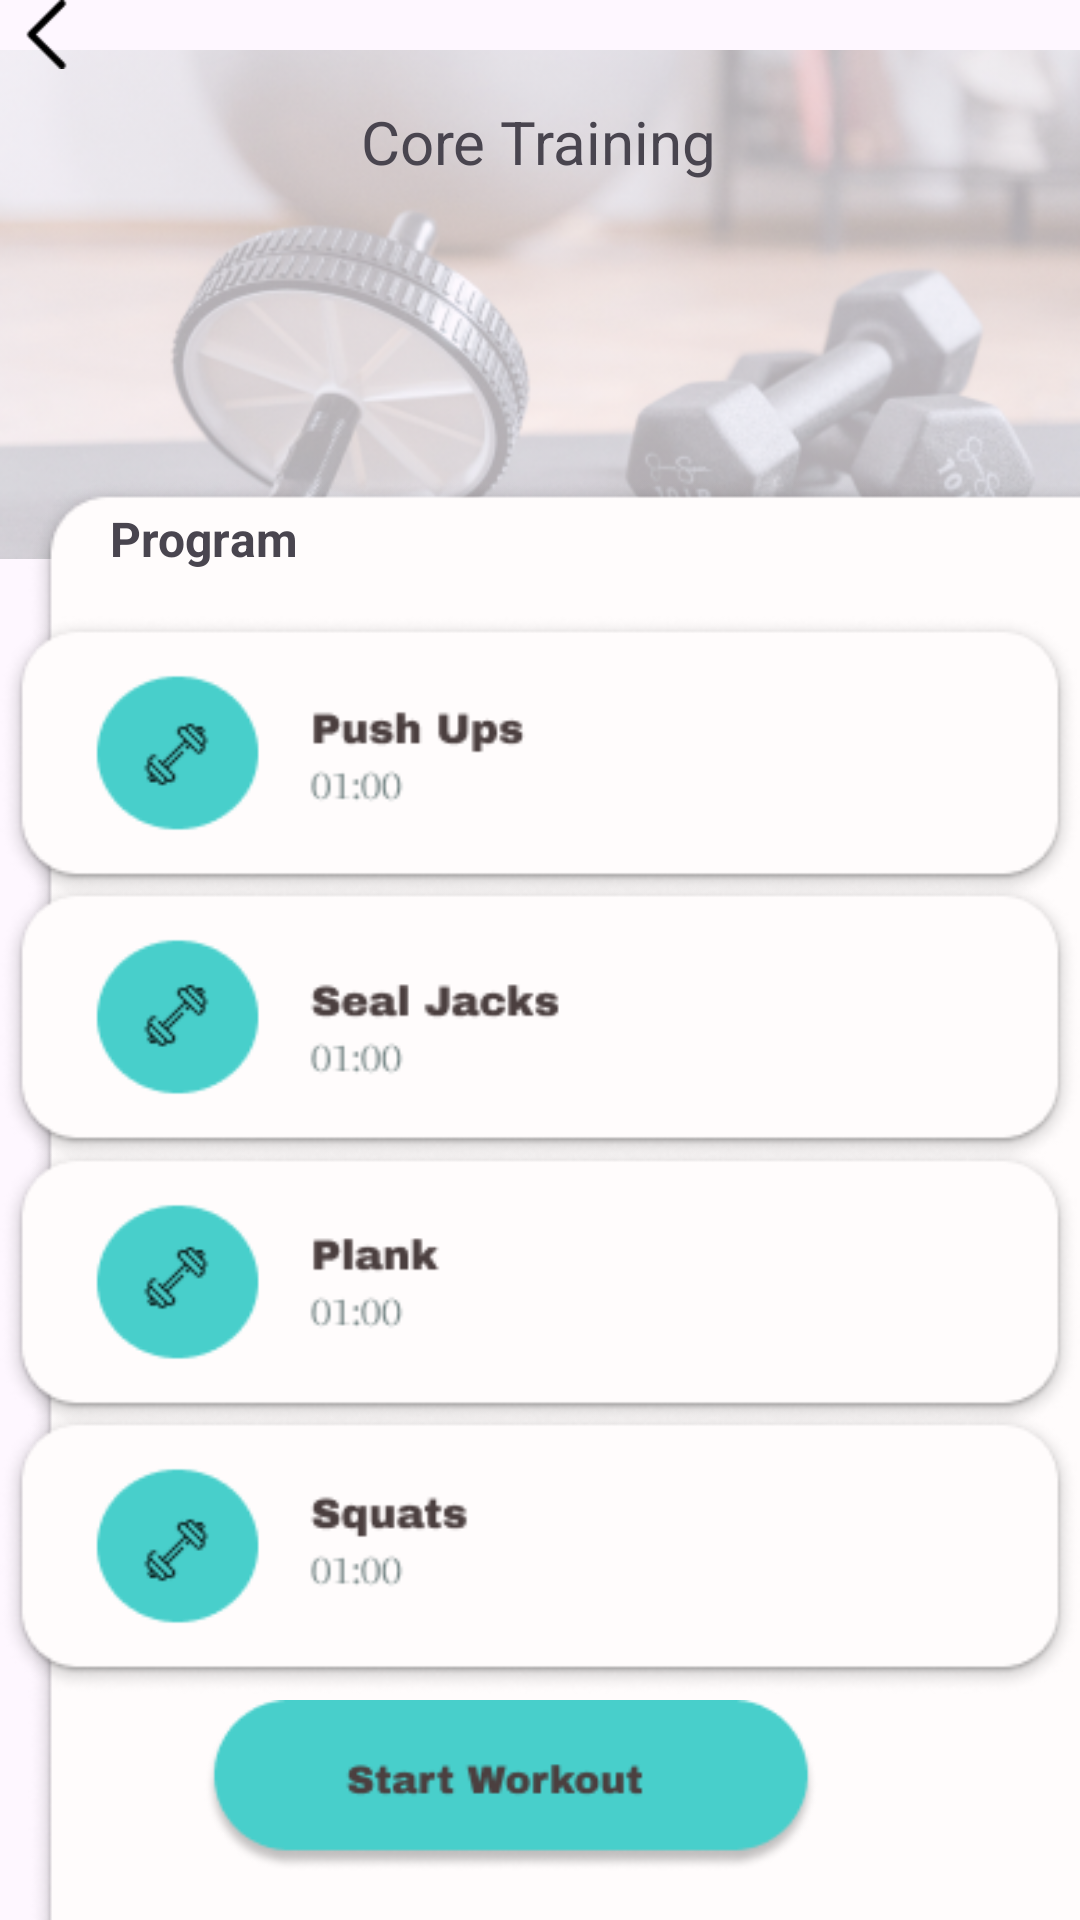

Layout XML and referenced resources for this Android screen:
<!-- AndroidManifest.xml: application theme Theme.AsfrynHealth -->
<!-- res/layout/activity_coretraining.xml -->
<?xml version="1.0" encoding="utf-8"?>
<androidx.constraintlayout.widget.ConstraintLayout xmlns:android="http://schemas.android.com/apk/res/android"
    xmlns:app="http://schemas.android.com/apk/res-auto"
    xmlns:tools="http://schemas.android.com/tools"
    android:id="@+id/main"
    android:layout_width="match_parent"
    android:layout_height="match_parent"
    tools:context=".coretraining">

    <androidx.constraintlayout.widget.ConstraintLayout
        android:layout_width="match_parent"
        android:layout_height="match_parent">

        <ImageView
            android:id="@+id/imageView31"
            android:layout_width="wrap_content"
            android:layout_height="wrap_content"
            app:layout_constraintBottom_toBottomOf="parent"
            app:layout_constraintStart_toStartOf="parent"
            app:layout_constraintTop_toTopOf="parent"
            app:layout_constraintVertical_bias="0.0"
            app:srcCompat="@drawable/gym" />

        <ImageView
            android:id="@+id/imageView32"
            android:layout_width="444dp"
            android:layout_height="737dp"
            android:layout_marginTop="160dp"
            app:layout_constraintTop_toTopOf="parent"
            app:srcCompat="@drawable/baground"
            tools:layout_editor_absoluteX="-17dp"
            tools:ignore="MissingConstraints" />

        <TextView
            android:id="@+id/textView8"
            android:layout_width="wrap_content"
            android:layout_height="wrap_content"
            android:text="Core Training"
            android:textSize="20sp"
            app:layout_constraintBottom_toBottomOf="parent"
            app:layout_constraintEnd_toEndOf="parent"
            app:layout_constraintHorizontal_bias="0.498"
            app:layout_constraintStart_toStartOf="parent"
            app:layout_constraintTop_toTopOf="parent"
            app:layout_constraintVertical_bias="0.055" />

        <ImageView
            android:id="@+id/imageView33"
            android:layout_width="31dp"
            android:layout_height="23dp"
            app:srcCompat="@drawable/iconback"
            tools:layout_editor_absoluteX="36dp"
            tools:layout_editor_absoluteY="38dp"
            tools:ignore="MissingConstraints" />

        <TextView
            android:id="@+id/textView9"
            android:layout_width="wrap_content"
            android:layout_height="wrap_content"
            android:text="Program"
            android:textSize="16sp"
            android:textStyle="bold"
            app:layout_constraintBottom_toBottomOf="parent"
            app:layout_constraintEnd_toEndOf="parent"
            app:layout_constraintHorizontal_bias="0.123"
            app:layout_constraintStart_toStartOf="parent"
            app:layout_constraintTop_toTopOf="parent"
            app:layout_constraintVertical_bias="0.273" />

        <ImageView
            android:id="@+id/imageView34"
            android:layout_width="wrap_content"
            android:layout_height="wrap_content"
            app:layout_constraintBottom_toBottomOf="parent"
            app:layout_constraintEnd_toEndOf="parent"
            app:layout_constraintStart_toStartOf="parent"
            app:layout_constraintTop_toTopOf="parent"
            app:layout_constraintVertical_bias="0.375"
            app:srcCompat="@drawable/pushups" />

        <ImageView
            android:id="@+id/imageView35"
            android:layout_width="wrap_content"
            android:layout_height="wrap_content"
            app:layout_constraintBottom_toBottomOf="parent"
            app:layout_constraintEnd_toEndOf="parent"
            app:layout_constraintStart_toStartOf="parent"
            app:layout_constraintTop_toTopOf="parent"
            app:layout_constraintVertical_bias="0.539"
            app:srcCompat="@drawable/sealjacks" />

        <ImageView
            android:id="@+id/imageView37"
            android:layout_width="wrap_content"
            android:layout_height="wrap_content"
            app:layout_constraintBottom_toBottomOf="parent"
            app:layout_constraintEnd_toEndOf="parent"
            app:layout_constraintStart_toStartOf="parent"
            app:layout_constraintTop_toTopOf="parent"
            app:layout_constraintVertical_bias="0.703"
            app:srcCompat="@drawable/plank" />

        <ImageView
            android:id="@+id/imageView39"
            android:layout_width="wrap_content"
            android:layout_height="wrap_content"
            app:layout_constraintBottom_toBottomOf="parent"
            app:layout_constraintEnd_toEndOf="parent"
            app:layout_constraintStart_toStartOf="parent"
            app:layout_constraintTop_toTopOf="parent"
            app:layout_constraintVertical_bias="0.867"
            app:srcCompat="@drawable/squats" />

        <ImageView
            android:id="@+id/imageView40"
            android:layout_width="220dp"
            android:layout_height="57dp"
            app:layout_constraintBottom_toBottomOf="parent"
            app:layout_constraintEnd_toEndOf="parent"
            app:layout_constraintHorizontal_bias="0.431"
            app:layout_constraintStart_toStartOf="parent"
            app:layout_constraintTop_toTopOf="parent"
            app:layout_constraintVertical_bias="0.972"
            app:srcCompat="@drawable/startworkout" />

    </androidx.constraintlayout.widget.ConstraintLayout>
</androidx.constraintlayout.widget.ConstraintLayout>
<!-- resources referenced by this layout -->
<resources>
  <!-- drawable baground: png bitmap (drawable, 28558 bytes) -->
  <!-- drawable gym: png bitmap (drawable, 130394 bytes) -->
  <!-- drawable iconback: png bitmap (drawable, 365 bytes) -->
  <!-- drawable plank: png bitmap (drawable, 10882 bytes) -->
  <!-- drawable pushups: png bitmap (drawable, 11185 bytes) -->
  <!-- drawable sealjacks: png bitmap (drawable, 11491 bytes) -->
  <!-- drawable squats: png bitmap (drawable, 11256 bytes) -->
  <!-- drawable startworkout: png bitmap (drawable, 5305 bytes) -->
  <style name="Theme.AsfrynHealth" parent="Base.Theme.AsfrynHealth" />
  <style name="Base.Theme.AsfrynHealth" parent="Theme.Material3.DayNight.NoActionBar">
          
          
      </style>
</resources>
